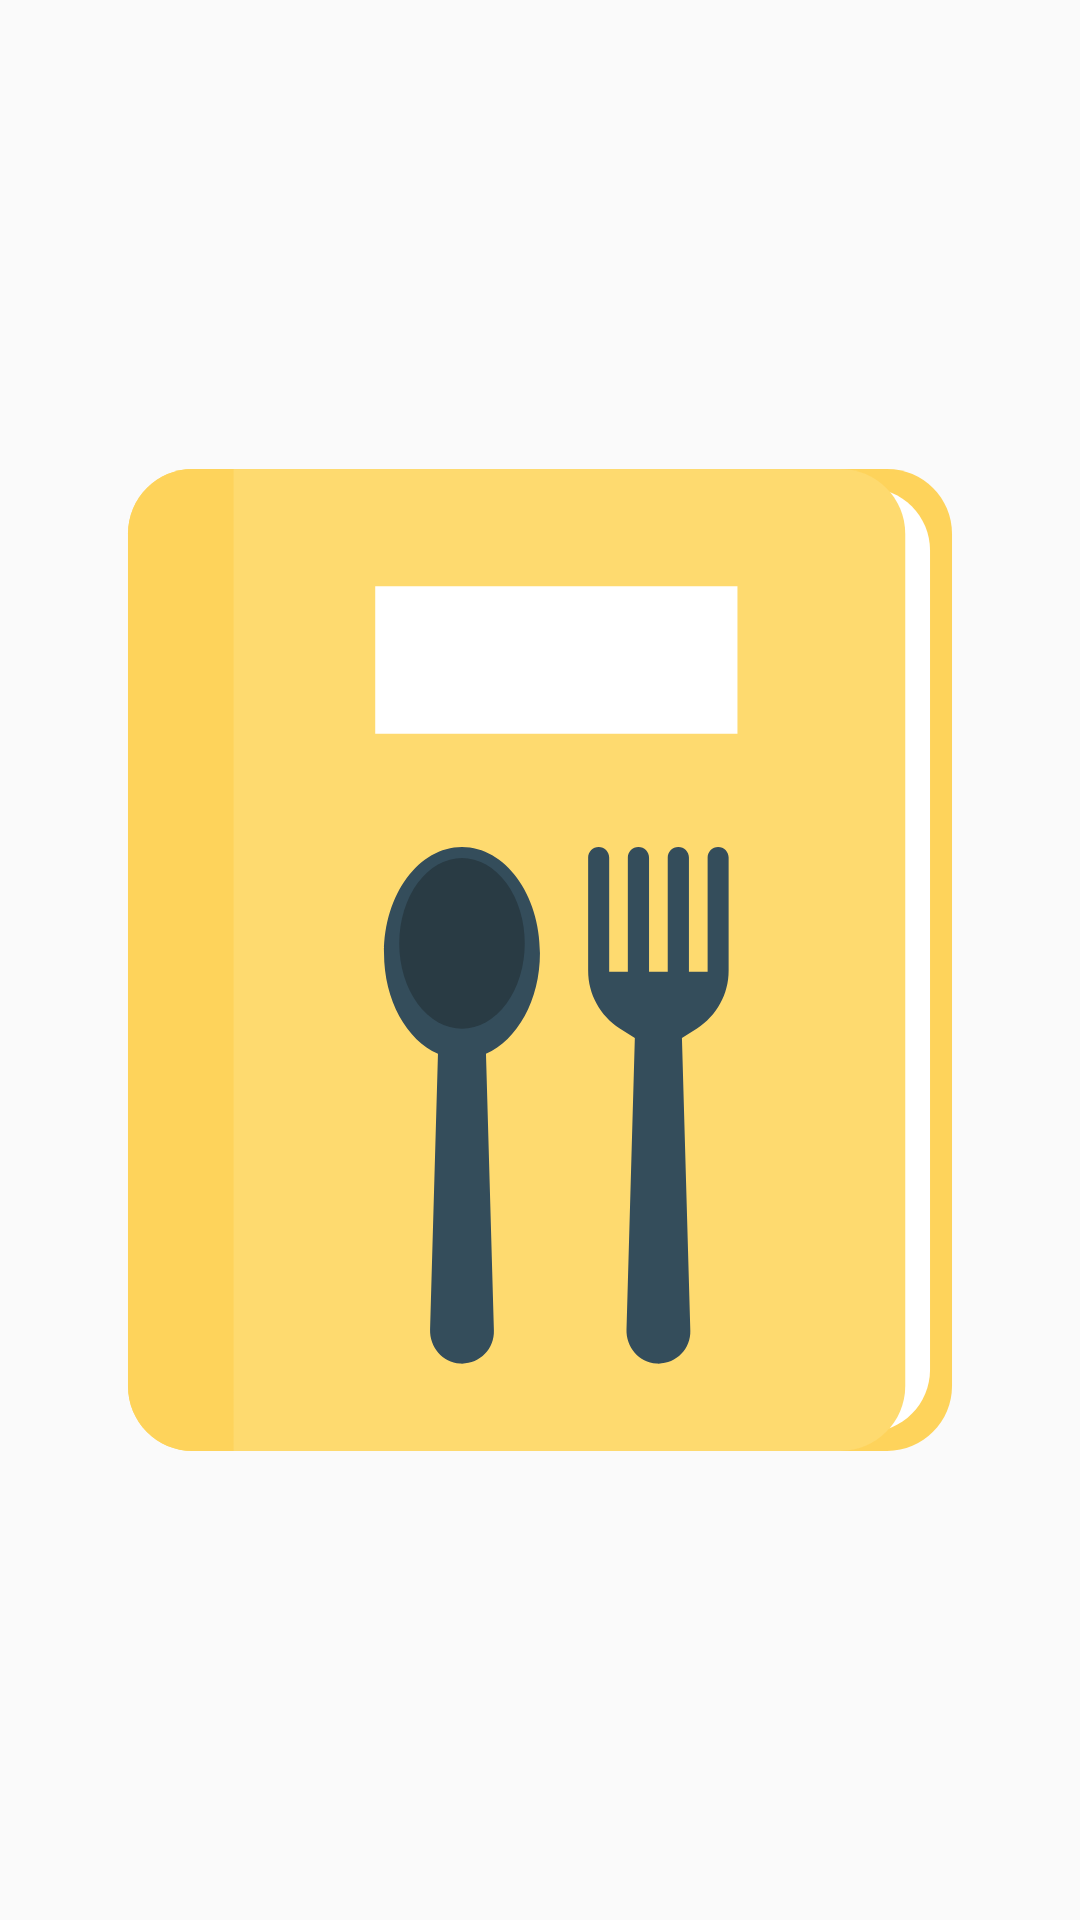

Here is an Android app screen rendered from its layout file. Give the layout XML and the strings, colors and styles it references.
<!-- AndroidManifest.xml: application theme AppTheme -->
<!-- res/layout/layout_empty_state.xml -->
<?xml version="1.0" encoding="utf-8"?>
<androidx.constraintlayout.widget.ConstraintLayout xmlns:android="http://schemas.android.com/apk/res/android"
    xmlns:app="http://schemas.android.com/apk/res-auto"
    xmlns:tools="http://schemas.android.com/tools"
    android:layout_width="match_parent"
    android:layout_height="match_parent">

    <ImageView
        android:id="@+id/imageView"
        android:layout_width="@dimen/dimen_300dp"
        android:layout_height="@dimen/dimen_300dp"
        android:src="@drawable/ic_empty_state"
        app:layout_constraintBottom_toBottomOf="parent"
        app:layout_constraintEnd_toEndOf="parent"
        app:layout_constraintStart_toStartOf="parent"
        app:layout_constraintTop_toTopOf="parent"
        tools:ignore="ContentDescription" />

    <TextView
        style="@style/AppTheme.EmptyState"
        android:layout_width="wrap_content"
        android:layout_height="wrap_content"
        android:text="@string/empty_state"
        app:layout_constraintEnd_toEndOf="parent"
        app:layout_constraintStart_toStartOf="parent"
        app:layout_constraintTop_toBottomOf="@+id/imageView" />

</androidx.constraintlayout.widget.ConstraintLayout>
<!-- resources referenced by this layout -->
<resources>
  <!-- drawable ic_empty_state: vector/xml drawable (drawable, 2321 chars, omitted) -->
  <string name="empty_state">Don\'t you know what to cook? 🤷 \nTry looking for some recipes😊</string>
  <style name="AppTheme" parent="Theme.AppCompat.Light.NoActionBar">
          <item name="colorPrimary">@color/colorPrimary</item>
          <item name="colorPrimaryDark">@color/colorPrimaryDark</item>
          <item name="colorAccent">@color/colorAccent</item>
  
          <item name="android:windowDrawsSystemBarBackgrounds">true</item>
          <item name="android:statusBarColor">@android:color/transparent</item>
      </style>
  <color name="colorPrimary">#F9D758</color>
  <color name="colorPrimaryDark">#C3A624</color>
  <color name="colorAccent">#03DAC5</color>
</resources>
